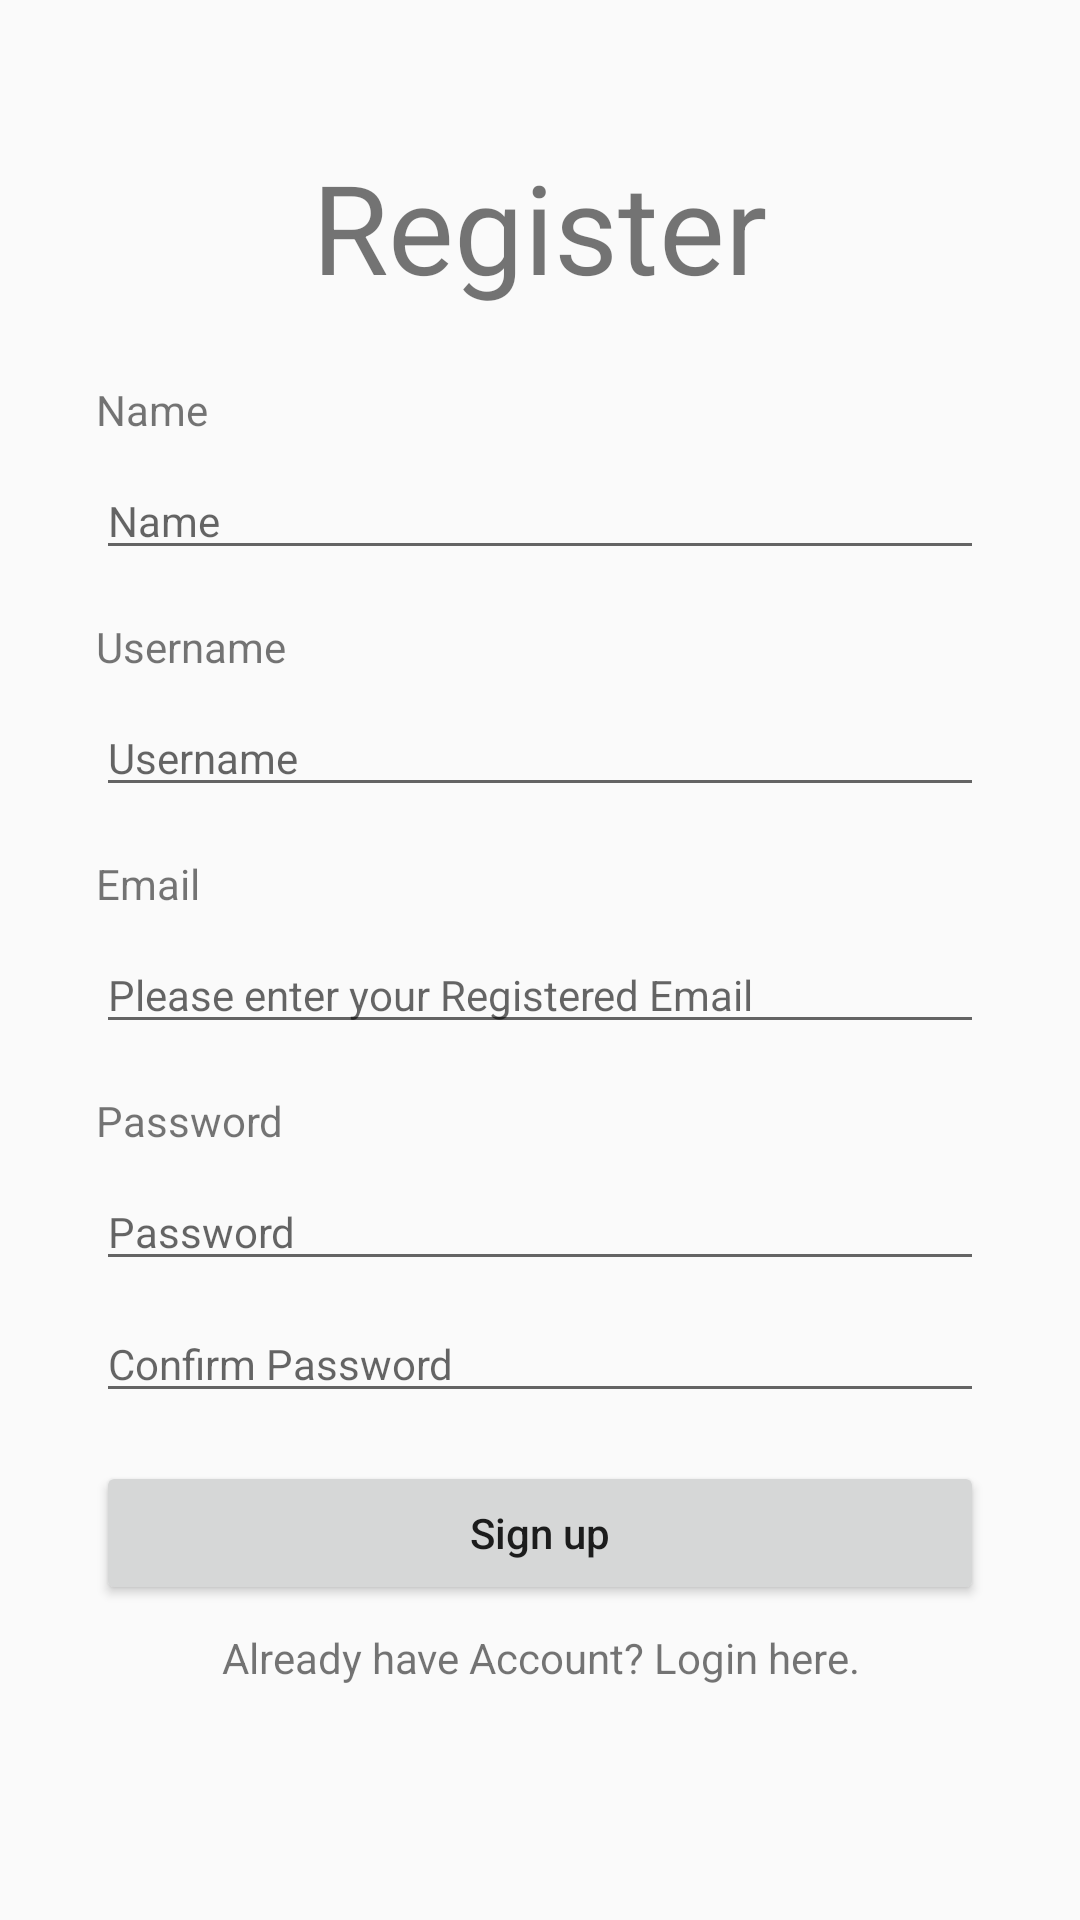

This screen was rendered from an Android layout file. Write that file and the resources it references.
<!-- AndroidManifest.xml: application theme AppTheme -->
<!-- res/layout/register_layout.xml -->
<?xml version="1.0" encoding="utf-8"?>
<RelativeLayout
    xmlns:android="http://schemas.android.com/apk/res/android"
    android:layout_width="match_parent"
    android:layout_height="match_parent"
    android:padding="32dp">


    <TextView
        android:id="@+id/textChange"
        android:layout_width="wrap_content"
        android:layout_height="wrap_content"
        android:text="Register"
        android:textSize="20pt"
        android:layout_centerHorizontal="true"
        android:layout_marginTop="16dp"
    />

    <LinearLayout
        android:layout_marginTop="16dp"
        android:layout_below="@id/textChange"
        android:layout_width="match_parent"
        android:layout_height="wrap_content"
        android:orientation="vertical">

        <TextView
            android:layout_marginTop="8dp"
            android:id="@+id/name"
            android:layout_width="match_parent"
            android:layout_height="wrap_content"
            android:text="@string/name"
            />

        <EditText
            android:id="@+id/nameField"
            android:layout_marginTop="8dp"
            android:layout_width="match_parent"
            android:layout_height="wrap_content"
            android:hint="@string/name"
            android:textSize="14sp"
            />

        <TextView
            android:layout_marginTop="16dp"
            android:id="@+id/email"
            android:layout_width="match_parent"
            android:layout_height="wrap_content"
            android:text="@string/username"
            />

        <EditText
            android:id="@+id/usernameField"
            android:layout_marginTop="8dp"
            android:layout_width="match_parent"
            android:layout_height="wrap_content"
            android:hint="@string/username"
            android:textSize="14sp"
            />

        <TextView
            android:layout_marginTop="16dp"
            android:id="@+id/username"
            android:layout_width="match_parent"
            android:layout_height="wrap_content"
            android:text="@string/email"
            />

        <EditText
            android:id="@+id/emailField"
            android:layout_marginTop="8dp"
            android:layout_width="match_parent"
            android:layout_height="wrap_content"
            android:hint="@string/registered_emailid"
            android:textSize="14sp"
            android:inputType="textEmailAddress"
            />

        <TextView
            android:layout_marginTop="16dp"
            android:id="@+id/password"
            android:layout_width="match_parent"
            android:layout_height="wrap_content"
            android:text="@string/passowrd"
            />

        <EditText
            android:id="@+id/passwordfield"
            android:layout_marginTop="8dp"
            android:layout_width="match_parent"
            android:layout_height="wrap_content"
            android:hint="@string/passowrd"
            android:textSize="14sp"
            />

        <EditText
            android:id="@+id/passconfirm"
            android:layout_marginTop="8dp"
            android:layout_width="match_parent"
            android:layout_height="wrap_content"
            android:hint="@string/confirmPassword"
            android:textSize="14sp"
            />

        <Button
            android:layout_marginTop="16dp"
            android:layout_width="match_parent"
            android:layout_height="wrap_content"
            android:text="@string/signUp"
            android:textAllCaps="false"/>

        <TextView
            android:layout_width="match_parent"
            android:layout_height="wrap_content"
            android:text="@string/already_user"
            android:textAlignment="center"
            android:layout_marginTop="8dp"
            android:clickable="true"/>
    </LinearLayout>
</RelativeLayout>
<!-- resources referenced by this layout -->
<resources>
  <string name="already_user">Already have Account? Login here.</string>
  <string name="confirmPassword">Confirm Password</string>
  <string name="email">Email</string>
  <string name="name">Name</string>
  <string name="passowrd">Password</string>
  <string name="registered_emailid">Please enter your Registered Email</string>
  <string name="signUp">Sign up</string>
  <string name="username">Username</string>
  <style name="AppTheme" parent="Theme.AppCompat.Light.DarkActionBar">
          
          
          <item name="colorPrimaryDark">@color/pinkdarken</item>
          <item name="colorAccent">@color/colorAccent</item>
          <item name="colorPrimary">@color/pinkdark</item>
          <item name="android:colorForeground">@color/foreground_material_light</item>
      </style>
  <color name="pinkdarken">#ce3178</color>
  <color name="colorAccent">#FF4081</color>
  <color name="pinkdark">#F24795</color>
</resources>
